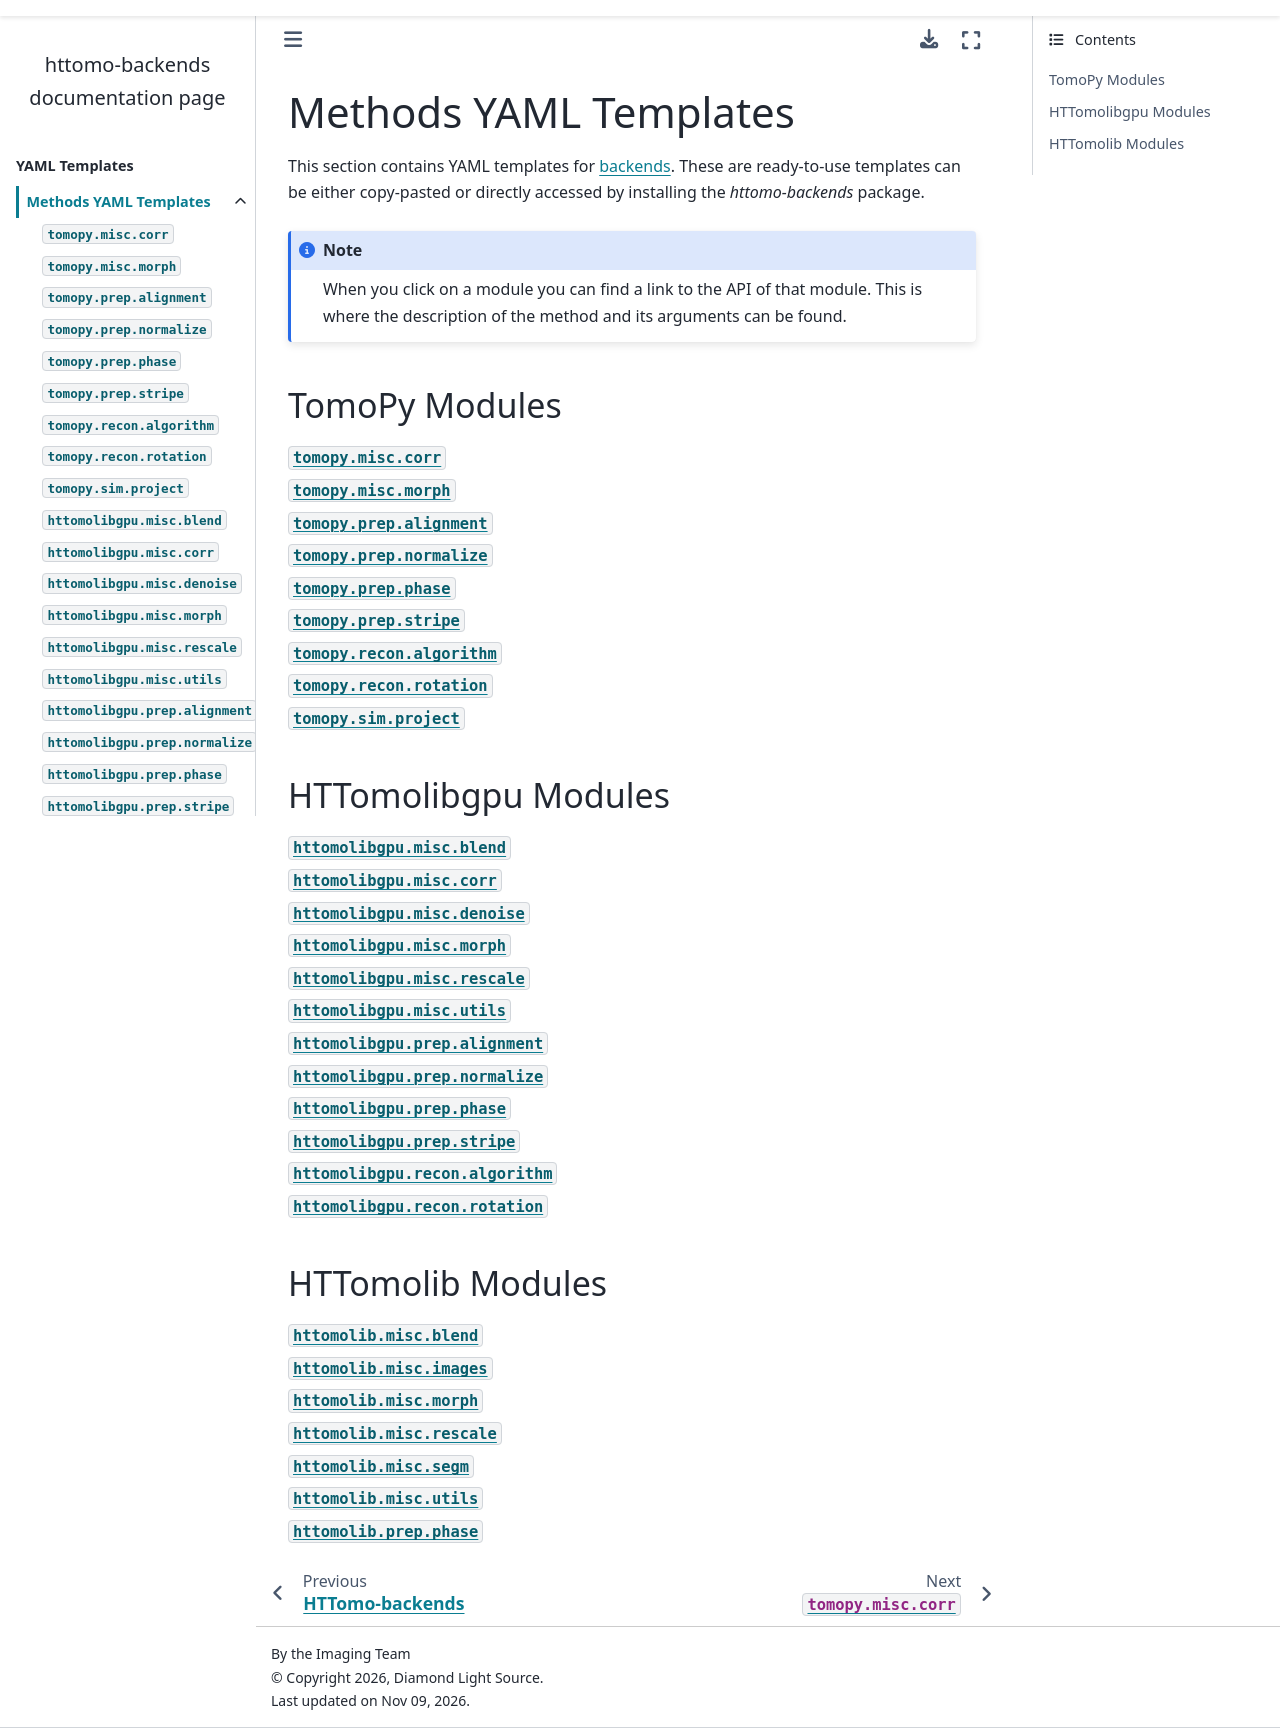

repository: DiamondLightSource/httomo-backends · page: backends/templates.html · generator: sphinx

.. _reference_templates:

======================
Methods YAML Templates
======================

This section contains YAML templates for `backends <https://diamondlightsource.github.io/httomo/backends/list.html>`_. These are ready-to-use templates can be either copy-pasted or
directly accessed by installing the `httomo-backends` package.

.. note:: When you click on a module you can find a link to the API of that module. This is where the description of the method and its arguments can be found.


.. _reference_templates_tomopy:

TomoPy Modules
---------------

.. toctree::
   :glob:

   ../api/tomopy*

.. _reference_templates_httomolibgpu:

HTTomolibgpu Modules
--------------------

.. toctree::
   :glob:

   ../api/httomolibgpu*

.. _reference_templates_httomolib:

HTTomolib Modules
------------------

.. toctree::
   :glob:

   ../api/httomolib.*
